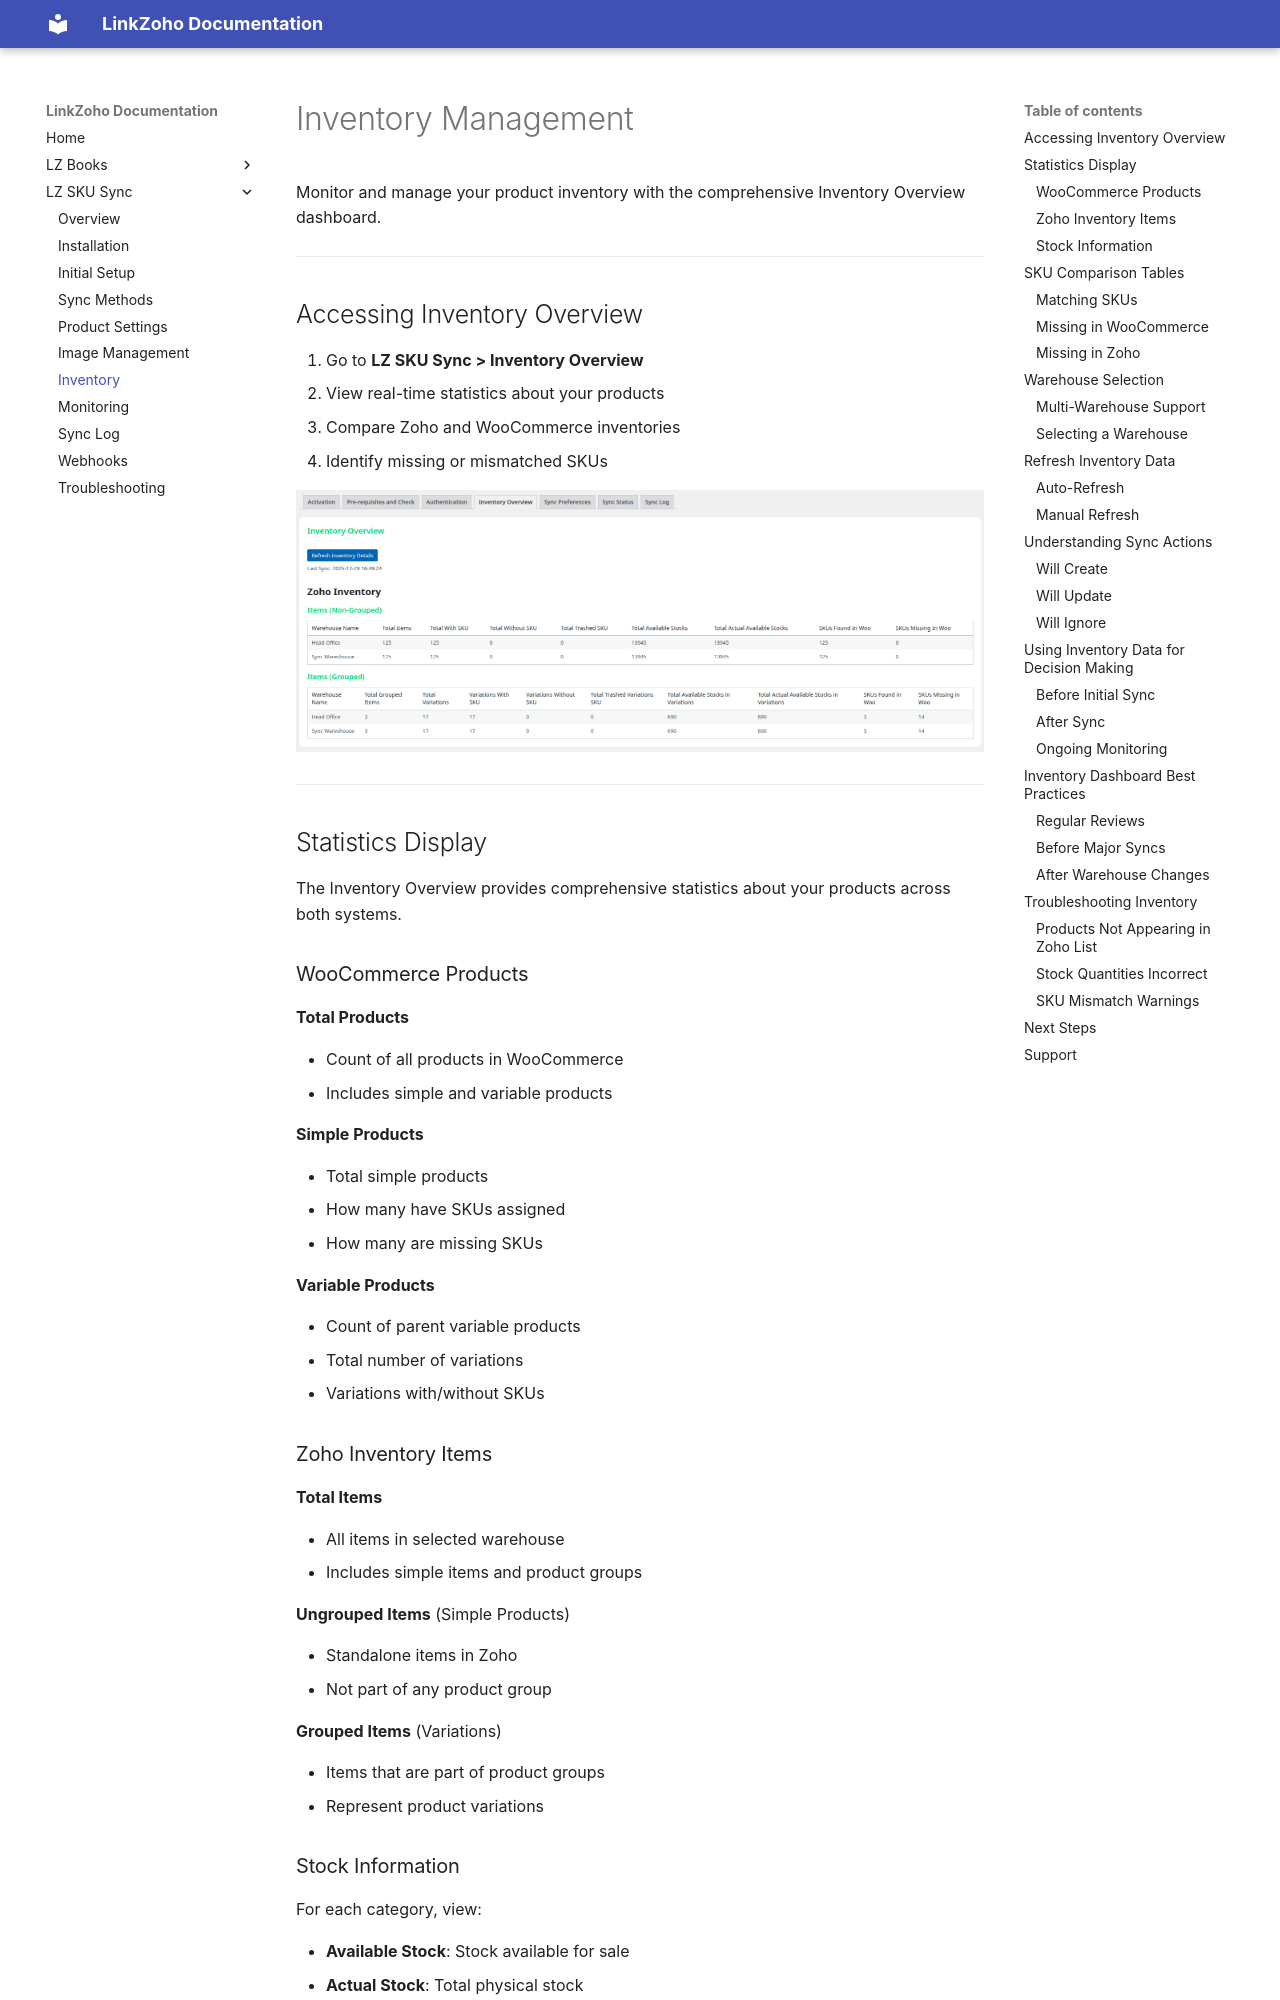

repository: Krenovate-Solutions-Pvt-Ltd/Linkzoho-docs · page: lz-sku-sync/inventory/index.html · generator: mkdocs

# Inventory Management

Monitor and manage your product inventory with the comprehensive Inventory Overview dashboard.

---

## Accessing Inventory Overview

1. Go to **LZ SKU Sync > Inventory Overview**
2. View real-time statistics about your products
3. Compare Zoho and WooCommerce inventories
4. Identify missing or mismatched SKUs

![Inventory Overview Dashboard](images/inventory-overview.png)

---

## Statistics Display

The Inventory Overview provides comprehensive statistics about your products across both systems.

### WooCommerce Products

**Total Products**

- Count of all products in WooCommerce
- Includes simple and variable products

**Simple Products**

- Total simple products
- How many have SKUs assigned
- How many are missing SKUs

**Variable Products**

- Count of parent variable products
- Total number of variations
- Variations with/without SKUs

### Zoho Inventory Items

**Total Items**

- All items in selected warehouse
- Includes simple items and product groups

**Ungrouped Items** (Simple Products)

- Standalone items in Zoho
- Not part of any product group

**Grouped Items** (Variations)

- Items that are part of product groups
- Represent product variations

### Stock Information

For each category, view:

- **Available Stock**: Stock available for sale
- **Actual Stock**: Total physical stock
- Difference helps identify reserved/allocated stock

---

## SKU Comparison Tables
